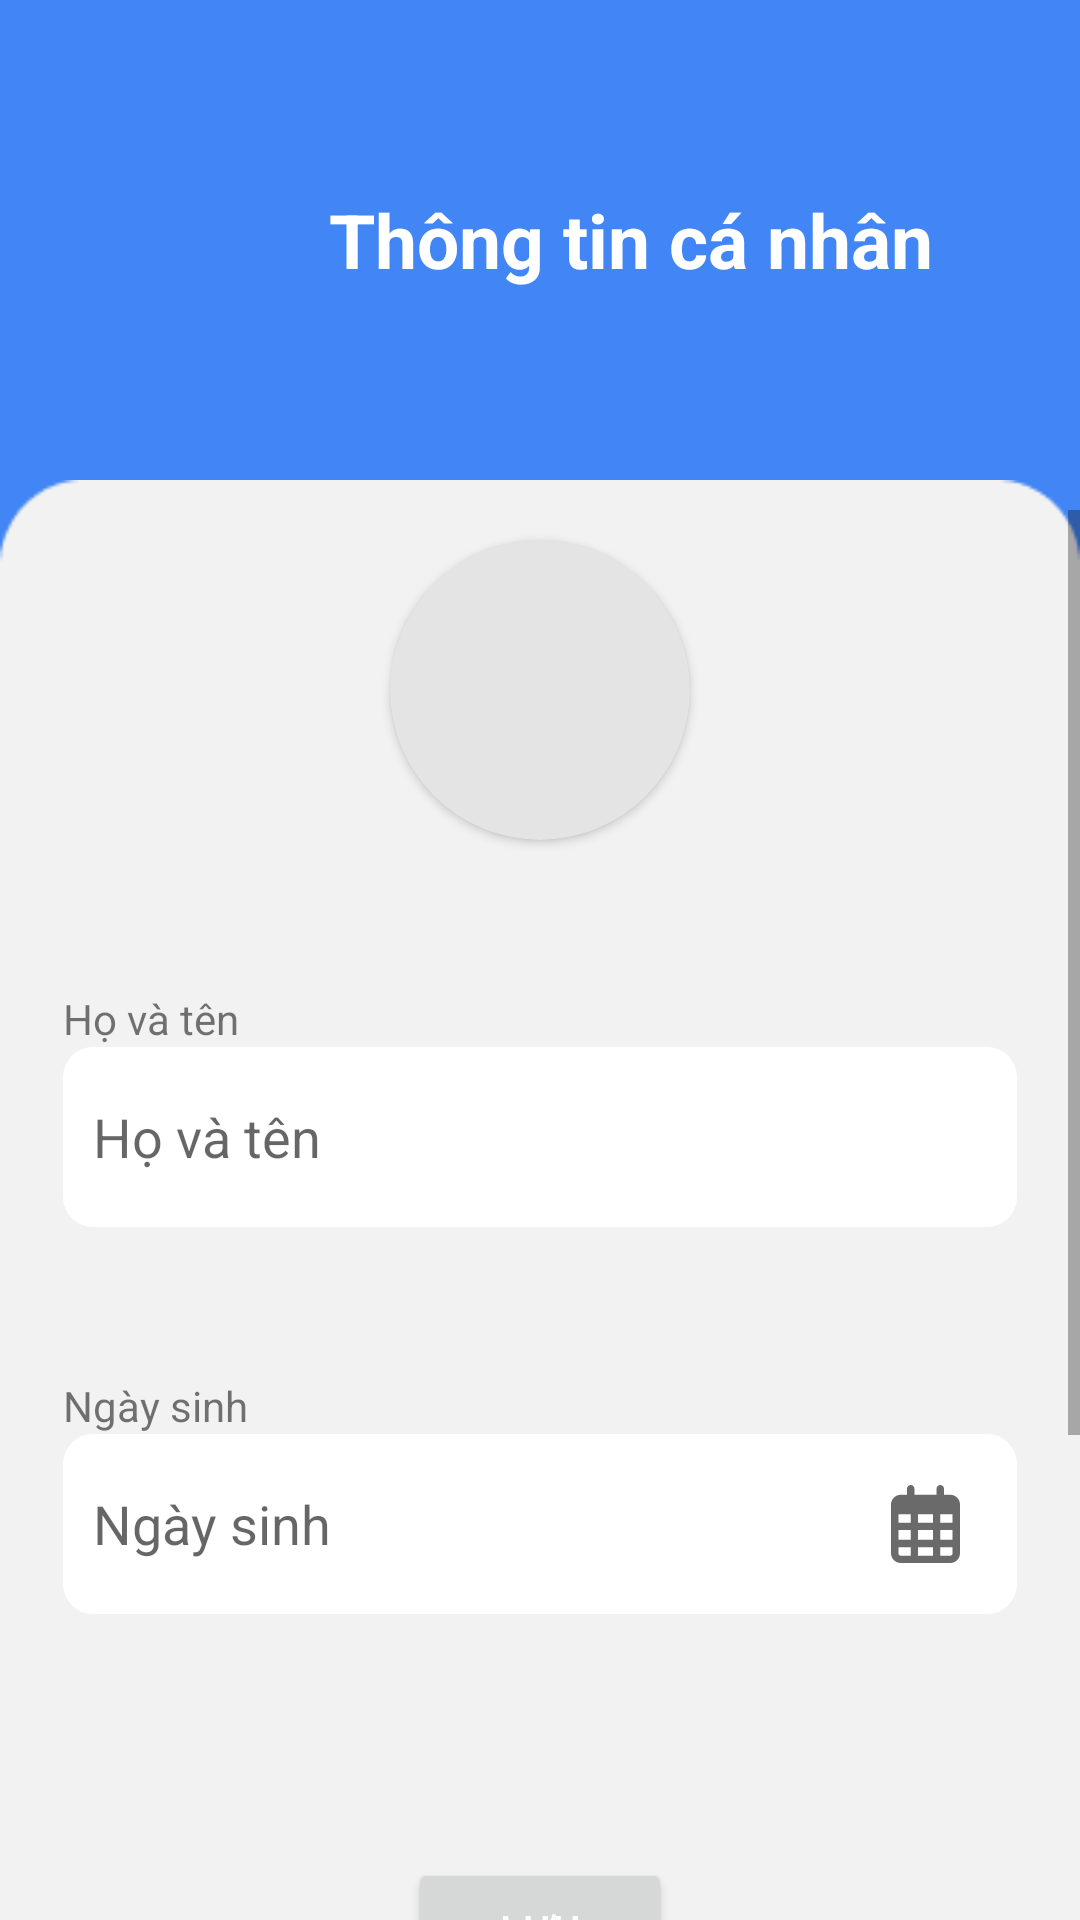

Here is an Android app screen rendered from its layout file. Give the layout XML and the strings, colors and styles it references.
<!-- AndroidManifest.xml: application theme Theme.EpatApp -->
<!-- res/layout/activity_personal.xml -->
<?xml version="1.0" encoding="utf-8"?>
<androidx.constraintlayout.widget.ConstraintLayout xmlns:android="http://schemas.android.com/apk/res/android"
    xmlns:app="http://schemas.android.com/apk/res-auto"
    xmlns:tools="http://schemas.android.com/tools"
    android:layout_width="match_parent"
    android:layout_height="match_parent"
    android:background="#4285F4"
    tools:context=".PersonalActivity">

    <LinearLayout
        android:layout_width="match_parent"
        android:layout_height="match_parent"
        android:orientation="vertical"
        android:weightSum="20"
        app:layout_constraintBottom_toBottomOf="parent"
        app:layout_constraintEnd_toEndOf="parent"
        app:layout_constraintHorizontal_bias="0.0"
        app:layout_constraintStart_toStartOf="parent"
        app:layout_constraintTop_toTopOf="parent">

        <LinearLayout
            android:layout_width="421dp"
            android:layout_height="0dp"
            android:layout_weight="5"
            android:orientation="horizontal">

            <LinearLayout
                android:layout_width="match_parent"
                android:layout_height="60dp"
                android:layout_gravity="center"
                android:layout_marginStart="20dp"
                android:layout_marginEnd="20dp"
                android:orientation="vertical">


                <androidx.constraintlayout.widget.ConstraintLayout
                    android:layout_width="match_parent"
                    android:layout_height="match_parent"
                    android:layout_weight="1">

                    <ImageView
                        android:id="@+id/back_change_personal_act_btn"
                        android:layout_width="60dp"
                        android:layout_height="60dp"
                        android:layout_marginLeft="5dp"
                        android:background="@drawable/ic_baseline_arrow_back_24"
                        android:backgroundTint="@color/white"
                        android:contextClickable="true"
                        app:layout_constraintBottom_toBottomOf="parent"
                        app:layout_constraintEnd_toEndOf="@+id/change_personal_act_title"
                        app:layout_constraintHorizontal_bias="0"
                        app:layout_constraintStart_toStartOf="parent"
                        app:layout_constraintTop_toTopOf="parent" />

                    <TextView
                        android:id="@+id/change_personal_act_title"
                        android:layout_width="match_parent"
                        android:layout_height="match_parent"
                        android:layout_gravity="center"
                        android:gravity="center"
                        android:text="Thông tin cá nhân"
                        android:textColor="#ffffff"
                        android:textSize="25dp"
                        android:textStyle="bold"
                        app:layout_constraintBottom_toBottomOf="parent"
                        app:layout_constraintEnd_toEndOf="parent"
                        app:layout_constraintStart_toStartOf="parent"
                        app:layout_constraintTop_toTopOf="parent" />

                </androidx.constraintlayout.widget.ConstraintLayout>

            </LinearLayout>
        </LinearLayout>

        <LinearLayout
            android:layout_width="match_parent"
            android:layout_height="0dp"
            android:layout_weight="15"
            android:background="@drawable/rectangle"
            android:orientation="vertical"
            android:weightSum="30">

            <ScrollView
                android:layout_width="match_parent"
                android:layout_height="400dp"
                android:layout_marginTop="10dp"
                android:layout_weight="1">

                <LinearLayout
                    android:layout_width="match_parent"
                    android:layout_height="wrap_content"
                    android:orientation="vertical"
                    android:paddingBottom="20dp">

                    <androidx.cardview.widget.CardView
                        android:layout_width="wrap_content"
                        android:layout_height="wrap_content"
                        android:layout_gravity="center_horizontal"
                        android:layout_marginTop="10dp"
                        android:backgroundTint="#E4E4E4"
                        app:cardCornerRadius="50dp">

                        <ImageView
                            android:layout_width="100dp"
                            android:layout_height="100dp"
                            android:scaleType="centerCrop"
                            android:src="@drawable/avatar" />

                    </androidx.cardview.widget.CardView>

                    <TextView
                        android:layout_width="wrap_content"
                        android:layout_height="wrap_content"
                        android:layout_marginLeft="21dp"
                        android:layout_marginTop="50dp"
                        android:text="Họ và tên" />

                    <EditText
                        android:id="@+id/personal_name"
                        android:layout_width="match_parent"
                        android:layout_height="wrap_content"
                        android:layout_marginLeft="21dp"
                        android:layout_marginTop="0dp"
                        android:layout_marginRight="21dp"
                        android:background="@drawable/custom_input"
                        android:hint="Họ và tên"
                        android:inputType="textPersonName"

                        android:paddingLeft="10dp" />

                    <TextView
                        android:layout_width="wrap_content"
                        android:layout_height="wrap_content"
                        android:layout_marginLeft="21dp"
                        android:layout_marginTop="50dp"
                        android:text="Ngày sinh" />

                    <LinearLayout

                        android:layout_width="match_parent"
                        android:layout_height="wrap_content"
                        android:layout_marginLeft="21dp"
                        android:layout_marginTop="0dp"
                        android:layout_marginRight="21dp"
                        android:background="@drawable/custom_input"
                        android:paddingLeft="10dp"
                        android:weightSum="10">

                        <EditText
                            android:id="@+id/personal_birth"
                            android:layout_width="match_parent"
                            android:layout_height="wrap_content"
                            android:layout_weight="2"
                            android:background="@drawable/custom_input"
                            android:hint="Ngày sinh"
                            android:inputType="date"
                            app:layout_constraintBottom_toBottomOf="parent"
                            app:layout_constraintStart_toStartOf="parent"
                            app:layout_constraintTop_toTopOf="parent" />

                        <androidx.constraintlayout.widget.ConstraintLayout
                            android:id="@+id/personal_calendar_picker"
                            android:layout_width="match_parent"
                            android:layout_height="match_parent"
                            android:layout_weight="8">

                            <ImageView
                                android:layout_width="wrap_content"
                                android:layout_height="wrap_content"
                                android:src="@drawable/ic_calendar"
                                app:layout_constraintBottom_toBottomOf="parent"
                                app:layout_constraintLeft_toLeftOf="parent"
                                app:layout_constraintRight_toRightOf="parent"
                                app:layout_constraintTop_toTopOf="parent" />

                        </androidx.constraintlayout.widget.ConstraintLayout>
                    </LinearLayout>

                    <TextView
                        android:layout_width="wrap_content"
                        android:layout_height="wrap_content"
                        android:layout_marginLeft="21dp"
                        android:layout_marginTop="50dp"
                        android:text="Khoa" />

                    <EditText
                        android:id="@+id/personal_department"
                        android:layout_width="match_parent"
                        android:layout_height="wrap_content"
                        android:layout_marginLeft="21dp"
                        android:layout_marginTop="0dp"
                        android:layout_marginRight="21dp"
                        android:background="@drawable/custom_input"
                        android:hint="Khoa"
                        android:inputType="textPersonName"
                        android:paddingLeft="10dp" />

                </LinearLayout>
            </ScrollView>

            <Button
                android:layout_marginTop="50dp"
                android:id="@+id/change_info_button"
                android:layout_width="wrap_content"
                android:layout_height="wrap_content"
                android:layout_gravity="center"
                android:text="Lưu"
                android:textColor="@color/white" />


        </LinearLayout>


    </LinearLayout>
</androidx.constraintlayout.widget.ConstraintLayout>
<!-- resources referenced by this layout -->
<resources>
  <!-- drawable custom_input (drawable) -->
  <?xml version="1.0" encoding="utf-8"?>
  <shape xmlns:android="http://schemas.android.com/apk/res/android">
      <corners android:radius="10dp"></corners>
      <solid android:color="#ffffff"></solid>
      <size android:height="60dp"></size>
  </shape>
  <!-- drawable ic_calendar (drawable) -->
  <vector xmlns:android="http://schemas.android.com/apk/res/android"
      android:width="23dp"
      android:height="26dp"
      android:viewportWidth="448"
      android:viewportHeight="512">
    <path
        android:fillColor="#6A6A6A"
        android:pathData="M152,64H296V24C296,10.75 306.7,0 320,0C333.3,0 344,10.75 344,24V64H384C419.3,64 448,92.65 448,128V448C448,483.3 419.3,512 384,512H64C28.65,512 0,483.3 0,448V128C0,92.65 28.65,64 64,64H104V24C104,10.75 114.7,0 128,0C141.3,0 152,10.75 152,24V64zM48,248H128V192H48V248zM48,296V360H128V296H48zM176,296V360H272V296H176zM320,296V360H400V296H320zM400,192H320V248H400V192zM400,408H320V464H384C392.8,464 400,456.8 400,448V408zM272,408H176V464H272V408zM128,408H48V448C48,456.8 55.16,464 64,464H128V408zM272,192H176V248H272V192z"/>
  </vector>
  <!-- drawable rectangle: jpg bitmap (drawable, 2306 bytes) -->
  <style name="Theme.EpatApp" parent="Theme.MaterialComponents.DayNight.DarkActionBar">
          
          <item name="colorPrimary">@color/purple_500</item>
          <item name="colorPrimaryVariant">@color/purple_700</item>
          <item name="colorOnPrimary">@color/white</item>
          
          <item name="colorSecondary">@color/teal_200</item>
          <item name="colorSecondaryVariant">@color/teal_700</item>
          <item name="colorOnSecondary">@color/black</item>
          
          <item name="android:statusBarColor" tools:targetApi="l">?attr/colorPrimaryVariant</item>
          
      </style>
  <!-- not gathered from this repository: default colours our renderer supplied (Android Studio template values) -->
  <color name="purple_500">#FF6200EE</color>
  <color name="purple_700">#FF3700B3</color>
  <color name="teal_200">#FF03DAC5</color>
  <color name="teal_700">#FF018786</color>
  <color name="black">#FF000000</color>
  <color name="white">#FFFFFFFF</color>
</resources>
